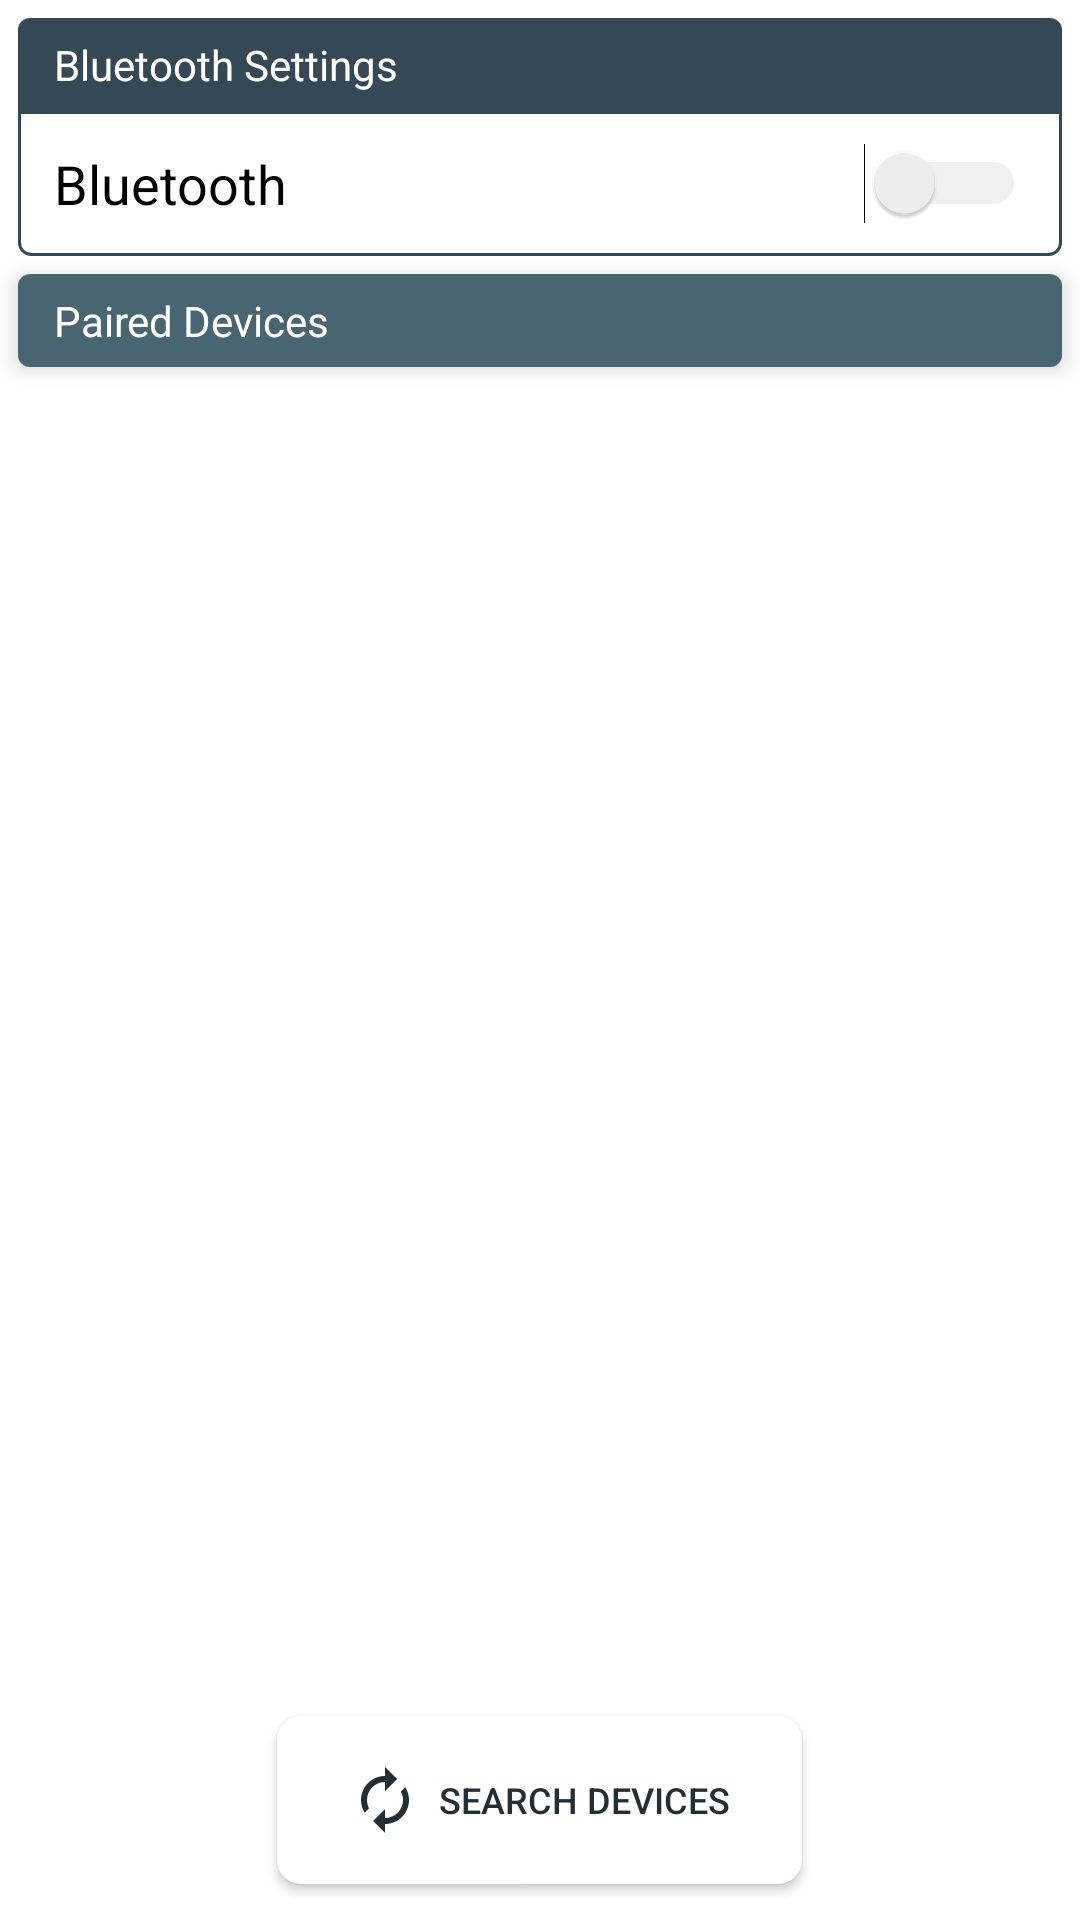

Android layout source for this screen:
<!-- AndroidManifest.xml: application theme AppTheme -->
<!-- res/layout/fragment_paired_device.xml -->
<?xml version="1.0" encoding="utf-8"?>
<RelativeLayout xmlns:android="http://schemas.android.com/apk/res/android"
    xmlns:app="http://schemas.android.com/apk/res-auto"
    xmlns:tools="http://schemas.android.com/tools"
    android:layout_width="match_parent"
    android:layout_height="match_parent"
    android:background="@android:color/white">

    <TextView
        android:id="@+id/text_dialog_title_info"
        android:layout_width="match_parent"
        android:layout_height="wrap_content"
        android:layout_marginEnd="@dimen/small_dimen"
        android:layout_marginStart="@dimen/small_dimen"
        android:layout_marginTop="@dimen/small_dimen"
        android:background="@drawable/info_drawable"
        android:paddingBottom="@dimen/small_dimen"
        android:paddingEnd="@dimen/default_dimen"
        android:paddingStart="@dimen/default_dimen"
        android:paddingTop="@dimen/small_dimen"
        android:text="@string/bluetooth_settings"
        android:textColor="@android:color/white" />

    <RelativeLayout
        android:id="@+id/rl_bluetooth_switch"
        android:layout_width="wrap_content"
        android:layout_height="wrap_content"
        android:layout_below="@+id/text_dialog_title_info"
        android:layout_marginBottom="@dimen/small_dimen"
        android:layout_marginEnd="@dimen/small_dimen"
        android:layout_marginStart="@dimen/small_dimen"
        android:background="@drawable/border_primary_color">

        <TextView
            android:id="@+id/tv_bluetooth_switch"
            android:layout_width="wrap_content"
            android:layout_height="wrap_content"
            android:layout_alignParentStart="true"
            android:layout_toStartOf="@+id/switch_bluetooth"
            android:padding="@dimen/default_dimen"
            android:text="@string/bluetooth"
            android:textColor="@android:color/black"
            android:textSize="@dimen/text_size_default" />

        <Switch
            android:id="@+id/switch_bluetooth"
            android:layout_width="wrap_content"
            android:layout_height="wrap_content"
            android:layout_alignBottom="@+id/tv_bluetooth_switch"
            android:layout_alignParentEnd="true"
            android:layout_alignTop="@+id/tv_bluetooth_switch"
            android:padding="@dimen/default_dimen"
            android:theme="@style/SCBSwitch" />

    </RelativeLayout>

    <TextView
        android:id="@+id/tv_device_list_info"
        android:layout_width="match_parent"
        android:layout_height="wrap_content"
        android:layout_below="@+id/rl_bluetooth_switch"
        android:layout_marginEnd="@dimen/small_dimen"
        android:layout_marginStart="@dimen/small_dimen"
        android:background="@drawable/elevation_drawable"
        android:elevation="4dp"
        android:paddingBottom="@dimen/small_dimen"
        android:paddingEnd="@dimen/default_dimen"
        android:paddingStart="@dimen/default_dimen"
        android:paddingTop="@dimen/small_dimen"
        android:text="@string/paired_devices"
        android:textColor="@android:color/white" />

    <android.support.v7.widget.RecyclerView
        android:id="@+id/rv_paired_devices"
        android:layout_width="match_parent"
        android:layout_height="wrap_content"
        android:layout_above="@+id/root_search_device"
        android:layout_below="@+id/tv_device_list_info"
        android:layout_marginEnd="@dimen/small_dimen"
        android:layout_marginStart="@dimen/small_dimen" />

    <android.support.v7.widget.CardView
        android:id="@+id/root_search_device"
        android:layout_width="wrap_content"
        android:layout_height="wrap_content"
        android:layout_alignParentBottom="true"
        android:layout_centerHorizontal="true"
        android:layout_margin="@dimen/default_dimen"
        app:cardCornerRadius="8dp">

        <Button
            android:id="@+id/bt_search_device"
            style="@style/CommandButtons"
            android:layout_width="match_parent"
            android:layout_height="match_parent"
            android:drawablePadding="@dimen/small_dimen"
            android:drawableStart="@drawable/ic_autorenew_24dp"
            android:paddingBottom="@dimen/medium_dimen"
            android:paddingEnd="@dimen/double_default_dimen"
            android:paddingStart="@dimen/double_default_dimen"
            android:paddingTop="@dimen/medium_dimen"
            android:text="@string/search" />
    </android.support.v7.widget.CardView>

    <View
        android:id="@+id/view_disable_recycler"
        android:layout_width="match_parent"
        android:layout_height="match_parent"
        android:layout_below="@+id/tv_device_list_info"
        android:background="#00000000"
        android:clickable="true"
        android:focusable="true"
        android:visibility="gone"
        tools:visibility="visible" />

    <ProgressBar
        android:id="@+id/pb_connecting_paired"
        android:layout_width="wrap_content"
        android:layout_height="match_parent"
        android:layout_above="@+id/root_search_device"
        android:layout_below="@+id/tv_device_list_info"
        android:layout_centerInParent="true"
        android:visibility="gone"
        tools:visibility="visible" />

</RelativeLayout>
<!-- resources referenced by this layout -->
<resources>
  <dimen name="default_dimen">12dp</dimen>
  <dimen name="double_default_dimen">24dp</dimen>
  <dimen name="medium_dimen">9dp</dimen>
  <dimen name="small_dimen">6dp</dimen>
  <dimen name="text_size_default">18sp</dimen>
  <!-- drawable border_primary_color (drawable) -->
  <shape xmlns:android="http://schemas.android.com/apk/res/android"
      android:shape="rectangle">
      <solid android:color="@android:color/white" />
      <corners
          android:bottomLeftRadius="4dp"
          android:bottomRightRadius="4dp" />
      <stroke
          android:width="1dp"
          android:color="@color/colorPrimary" />
  </shape>
  <!-- drawable elevation_drawable (drawable) -->
  <shape xmlns:android="http://schemas.android.com/apk/res/android"
      android:shape="rectangle">
      <solid android:color="@color/colorAccentVariant" />
      <corners android:radius="4dp" />
  </shape>
  <!-- drawable ic_autorenew_24dp (drawable) -->
  <vector xmlns:android="http://schemas.android.com/apk/res/android"
          android:width="24dp"
          android:height="24dp"
          android:viewportWidth="24.0"
          android:viewportHeight="24.0">
      <path
          android:fillColor="@color/colorPrimaryVariant"
          android:pathData="M12,6v3l4,-4 -4,-4v3c-4.42,0 -8,3.58 -8,8 0,1.57 0.46,3.03 1.24,4.26L6.7,14.8c-0.45,-0.83 -0.7,-1.79 -0.7,-2.8 0,-3.31 2.69,-6 6,-6zM18.76,7.74L17.3,9.2c0.44,0.84 0.7,1.79 0.7,2.8 0,3.31 -2.69,6 -6,6v-3l-4,4 4,4v-3c4.42,0 8,-3.58 8,-8 0,-1.57 -0.46,-3.03 -1.24,-4.26z"/>
  </vector>
  <!-- drawable info_drawable (drawable) -->
  <?xml version="1.0" encoding="UTF-8"?>
  <shape xmlns:android="http://schemas.android.com/apk/res/android">
      <solid android:color="@color/colorPrimary"/>
      <corners android:topLeftRadius="4dp"
          android:topRightRadius="4dp"/>
  </shape>
  <string name="bluetooth">Bluetooth</string>
  <string name="bluetooth_settings">Bluetooth Settings</string>
  <string name="paired_devices">Paired Devices</string>
  <string name="search">Search Devices</string>
  <style name="SCBSwitch" parent="Theme.AppCompat.Light">
          
          <item name="colorControlActivated">@color/colorAccent</item>
          
          <item name="colorSwitchThumbNormal">#000000</item>
          
          <item name="android:colorForeground">#42221f1f</item>
      </style>
  <style name="AppTheme" parent="Theme.AppCompat.Light.DarkActionBar">
          <item name="colorPrimary">@color/colorPrimary</item>
          <item name="colorPrimaryDark">@color/colorPrimaryVariant</item>
          <item name="colorAccent">@color/colorAccent</item>
      </style>
  <color name="colorPrimary">#344955</color>
  <color name="colorAccentVariant">#4A6572</color>
  <color name="colorPrimaryVariant">#232F34</color>
  <!-- drawable button_style (drawable) -->
  <?xml version="1.0" encoding="utf-8"?>
  <selector xmlns:android="http://schemas.android.com/apk/res/android">
      <item android:state_pressed="true" android:drawable="@drawable/button_state_pressed" />
      <item android:state_focused="true" android:drawable="@drawable/button_state_pressed" />
      <item android:drawable="@drawable/button_state_default" />
  </selector>
  <dimen name="text_size_small">12sp</dimen>
  <color name="colorAccent">#F9AA33</color>
  <!-- drawable button_state_pressed (drawable) -->
  <shape xmlns:android="http://schemas.android.com/apk/res/android"
      android:shape="rectangle">
      <solid android:color="@color/colorAccentVariant" />
      <corners android:radius="@dimen/small_dimen" />
  </shape>
</resources>
